Run: headless pygame with SDL's dummy video driver; simulated clock (each Clock.tick advances the game by its frame time, no real sleeping); random seed 0; keys injected as events and as key.get_pressed() state; no mouse input.
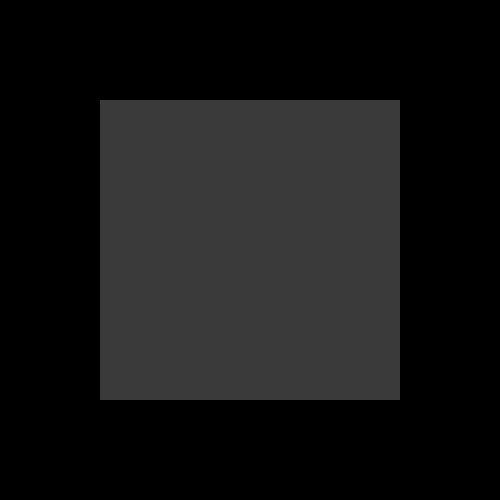
Frame 1 of 4 · flips 1–60 · no input
Frame 2 of 4 · flips 61–180 · tapped SPACE, RETURN · held RIGHT (→), D · screen unchanged from frame 1, image omitted
Frame 3 of 4 · flips 181–300 · held DOWN (↓), S · screen unchanged from frame 2, image omitted
Frame 4 of 4 · flips 301–420 · held LEFT (←), A, UP (↑), W · screen unchanged from frame 3, image omitted

The pygame program that drew these frames:

import pygame

pygame.init()

screen = pygame.display.set_mode((500, 500))
pygame.display.set_caption("My first game screen")
image = pygame.rect.Rect(100, 100, 300, 300)

running = True

while running:
    for event in pygame.event.get():
        if event == pygame.QUIT:
            running = False

    pygame.draw.rect(screen, (58, 58, 58), image)
    pygame.display.flip()

pygame.quit()
